Image classification data set "nap chai" (mustakinshvn/PDS-12-24 on GitHub). Class labels (12): train den, train do, train hong, train trang, train vang, train xanh la, val den, val do, val hong, val trang, val vang, val xanh la.

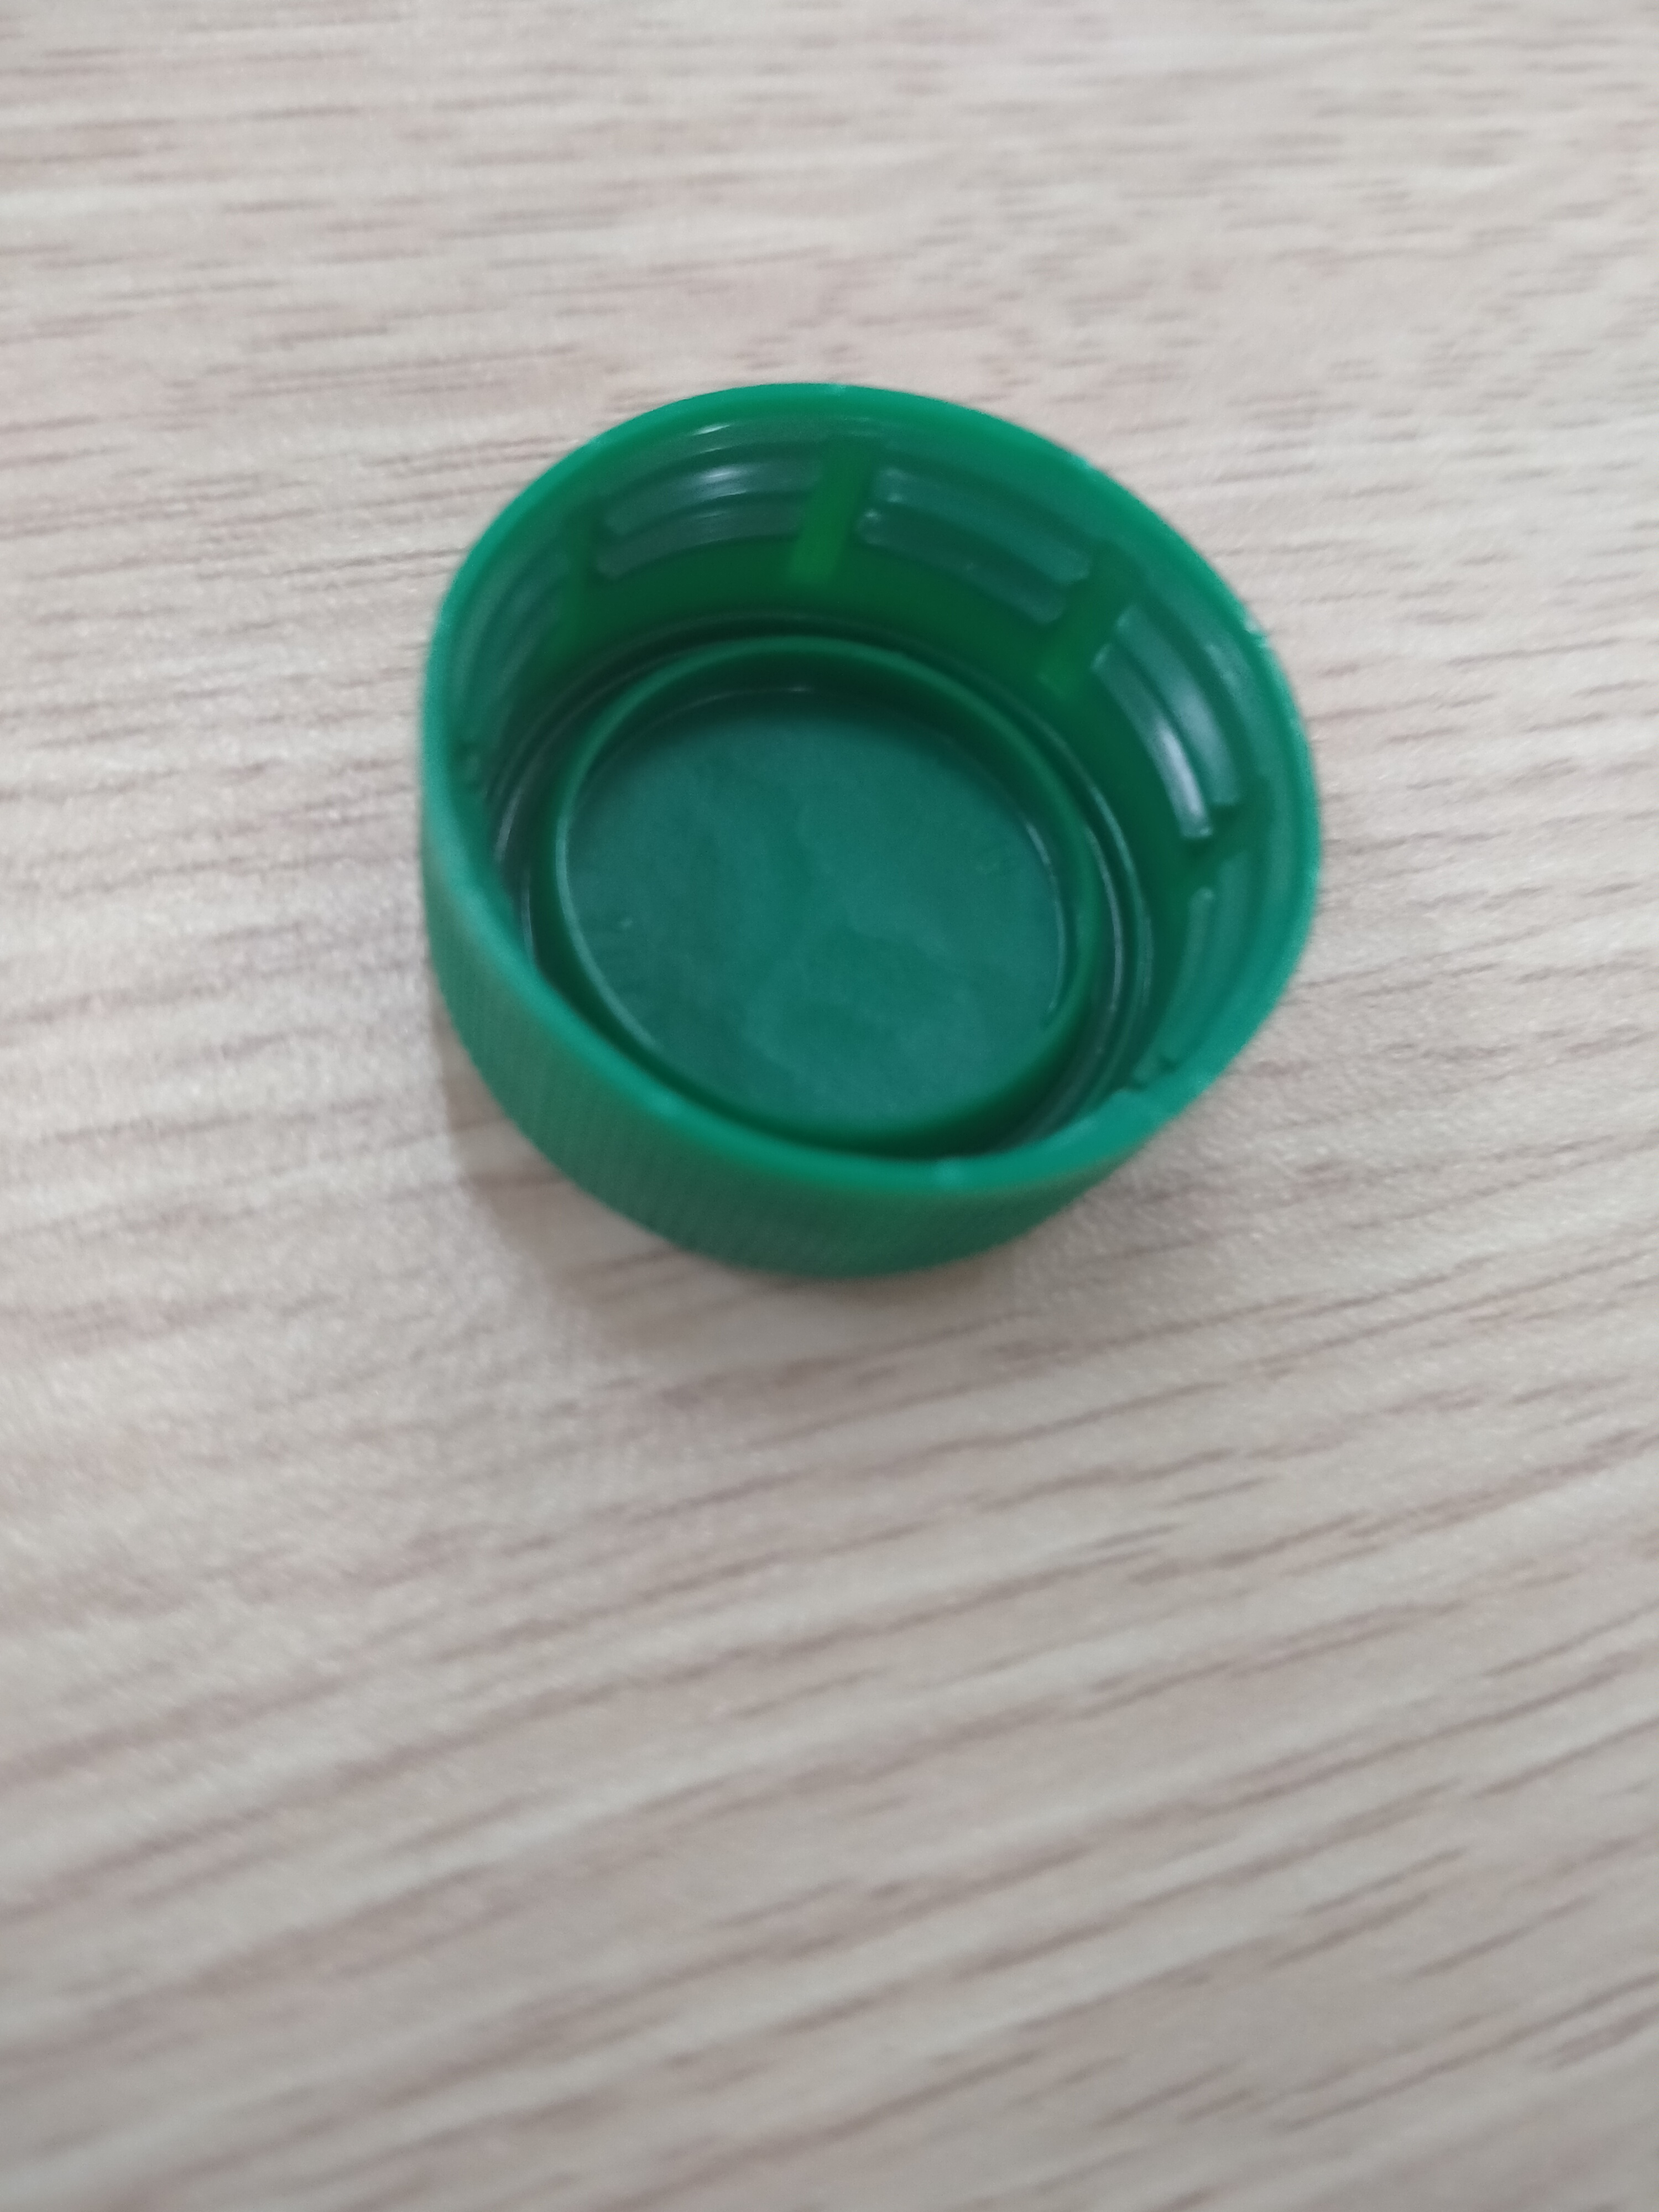
Label: train xanh la

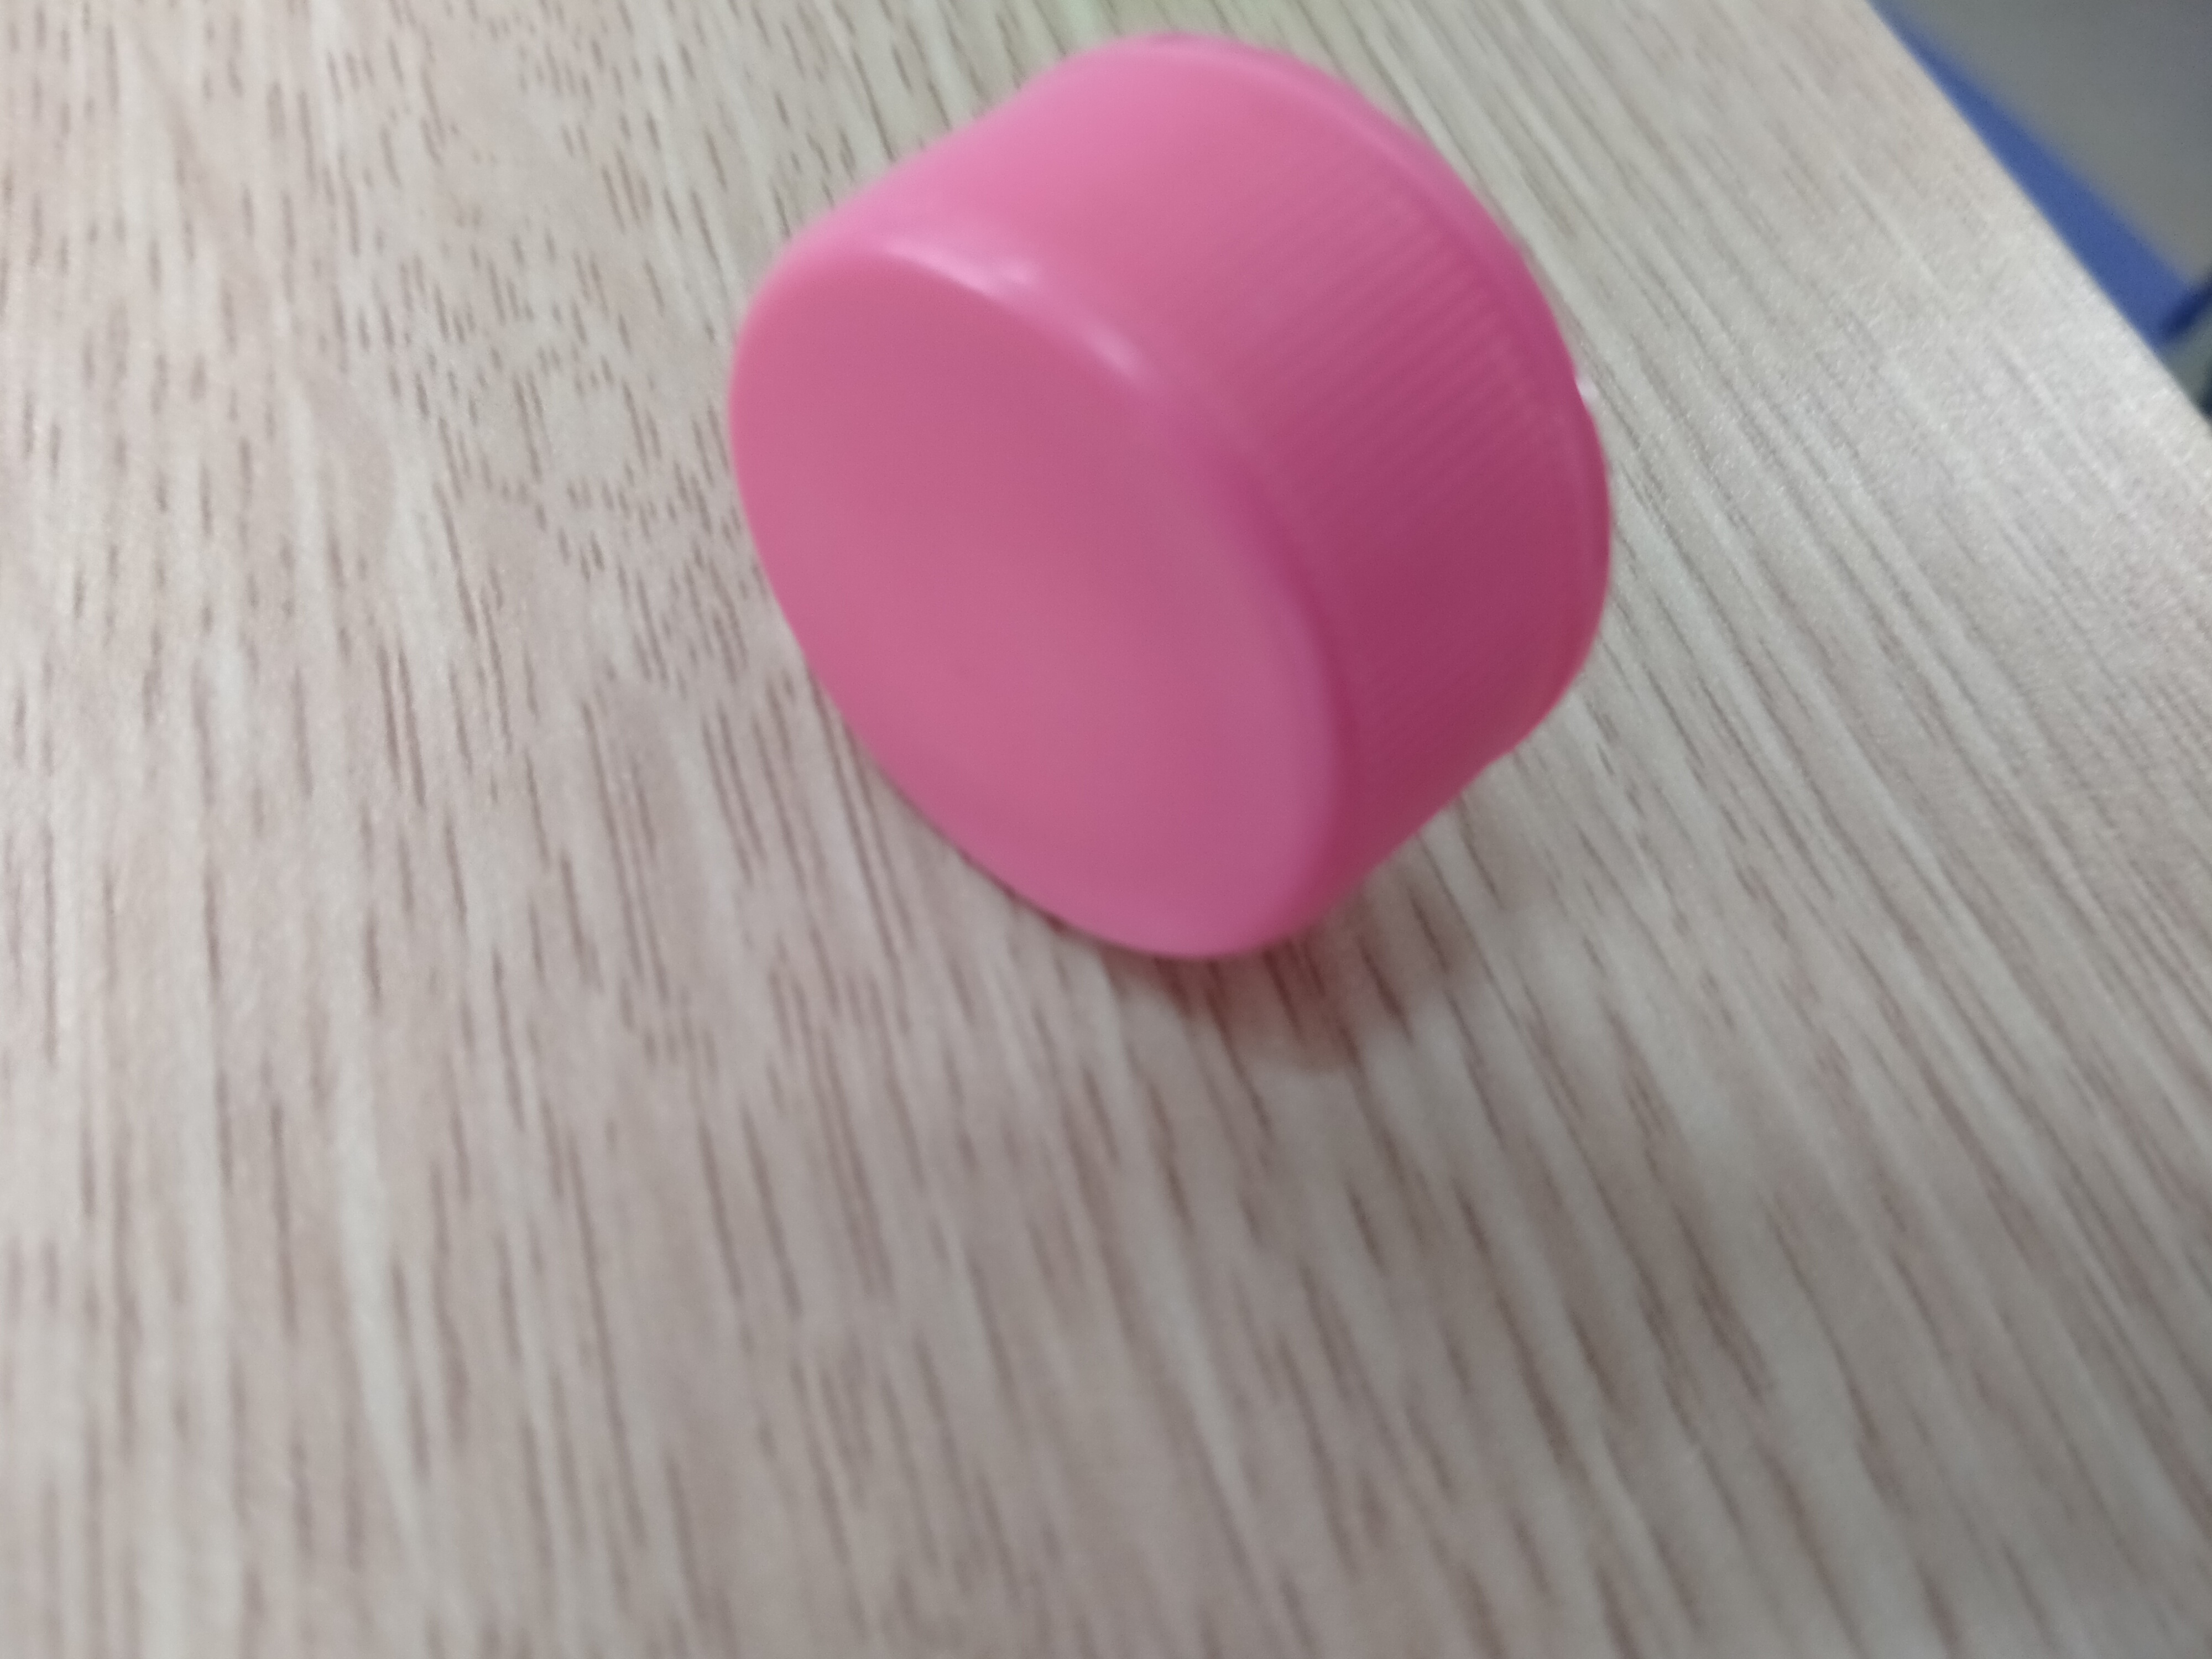
Label: train hong

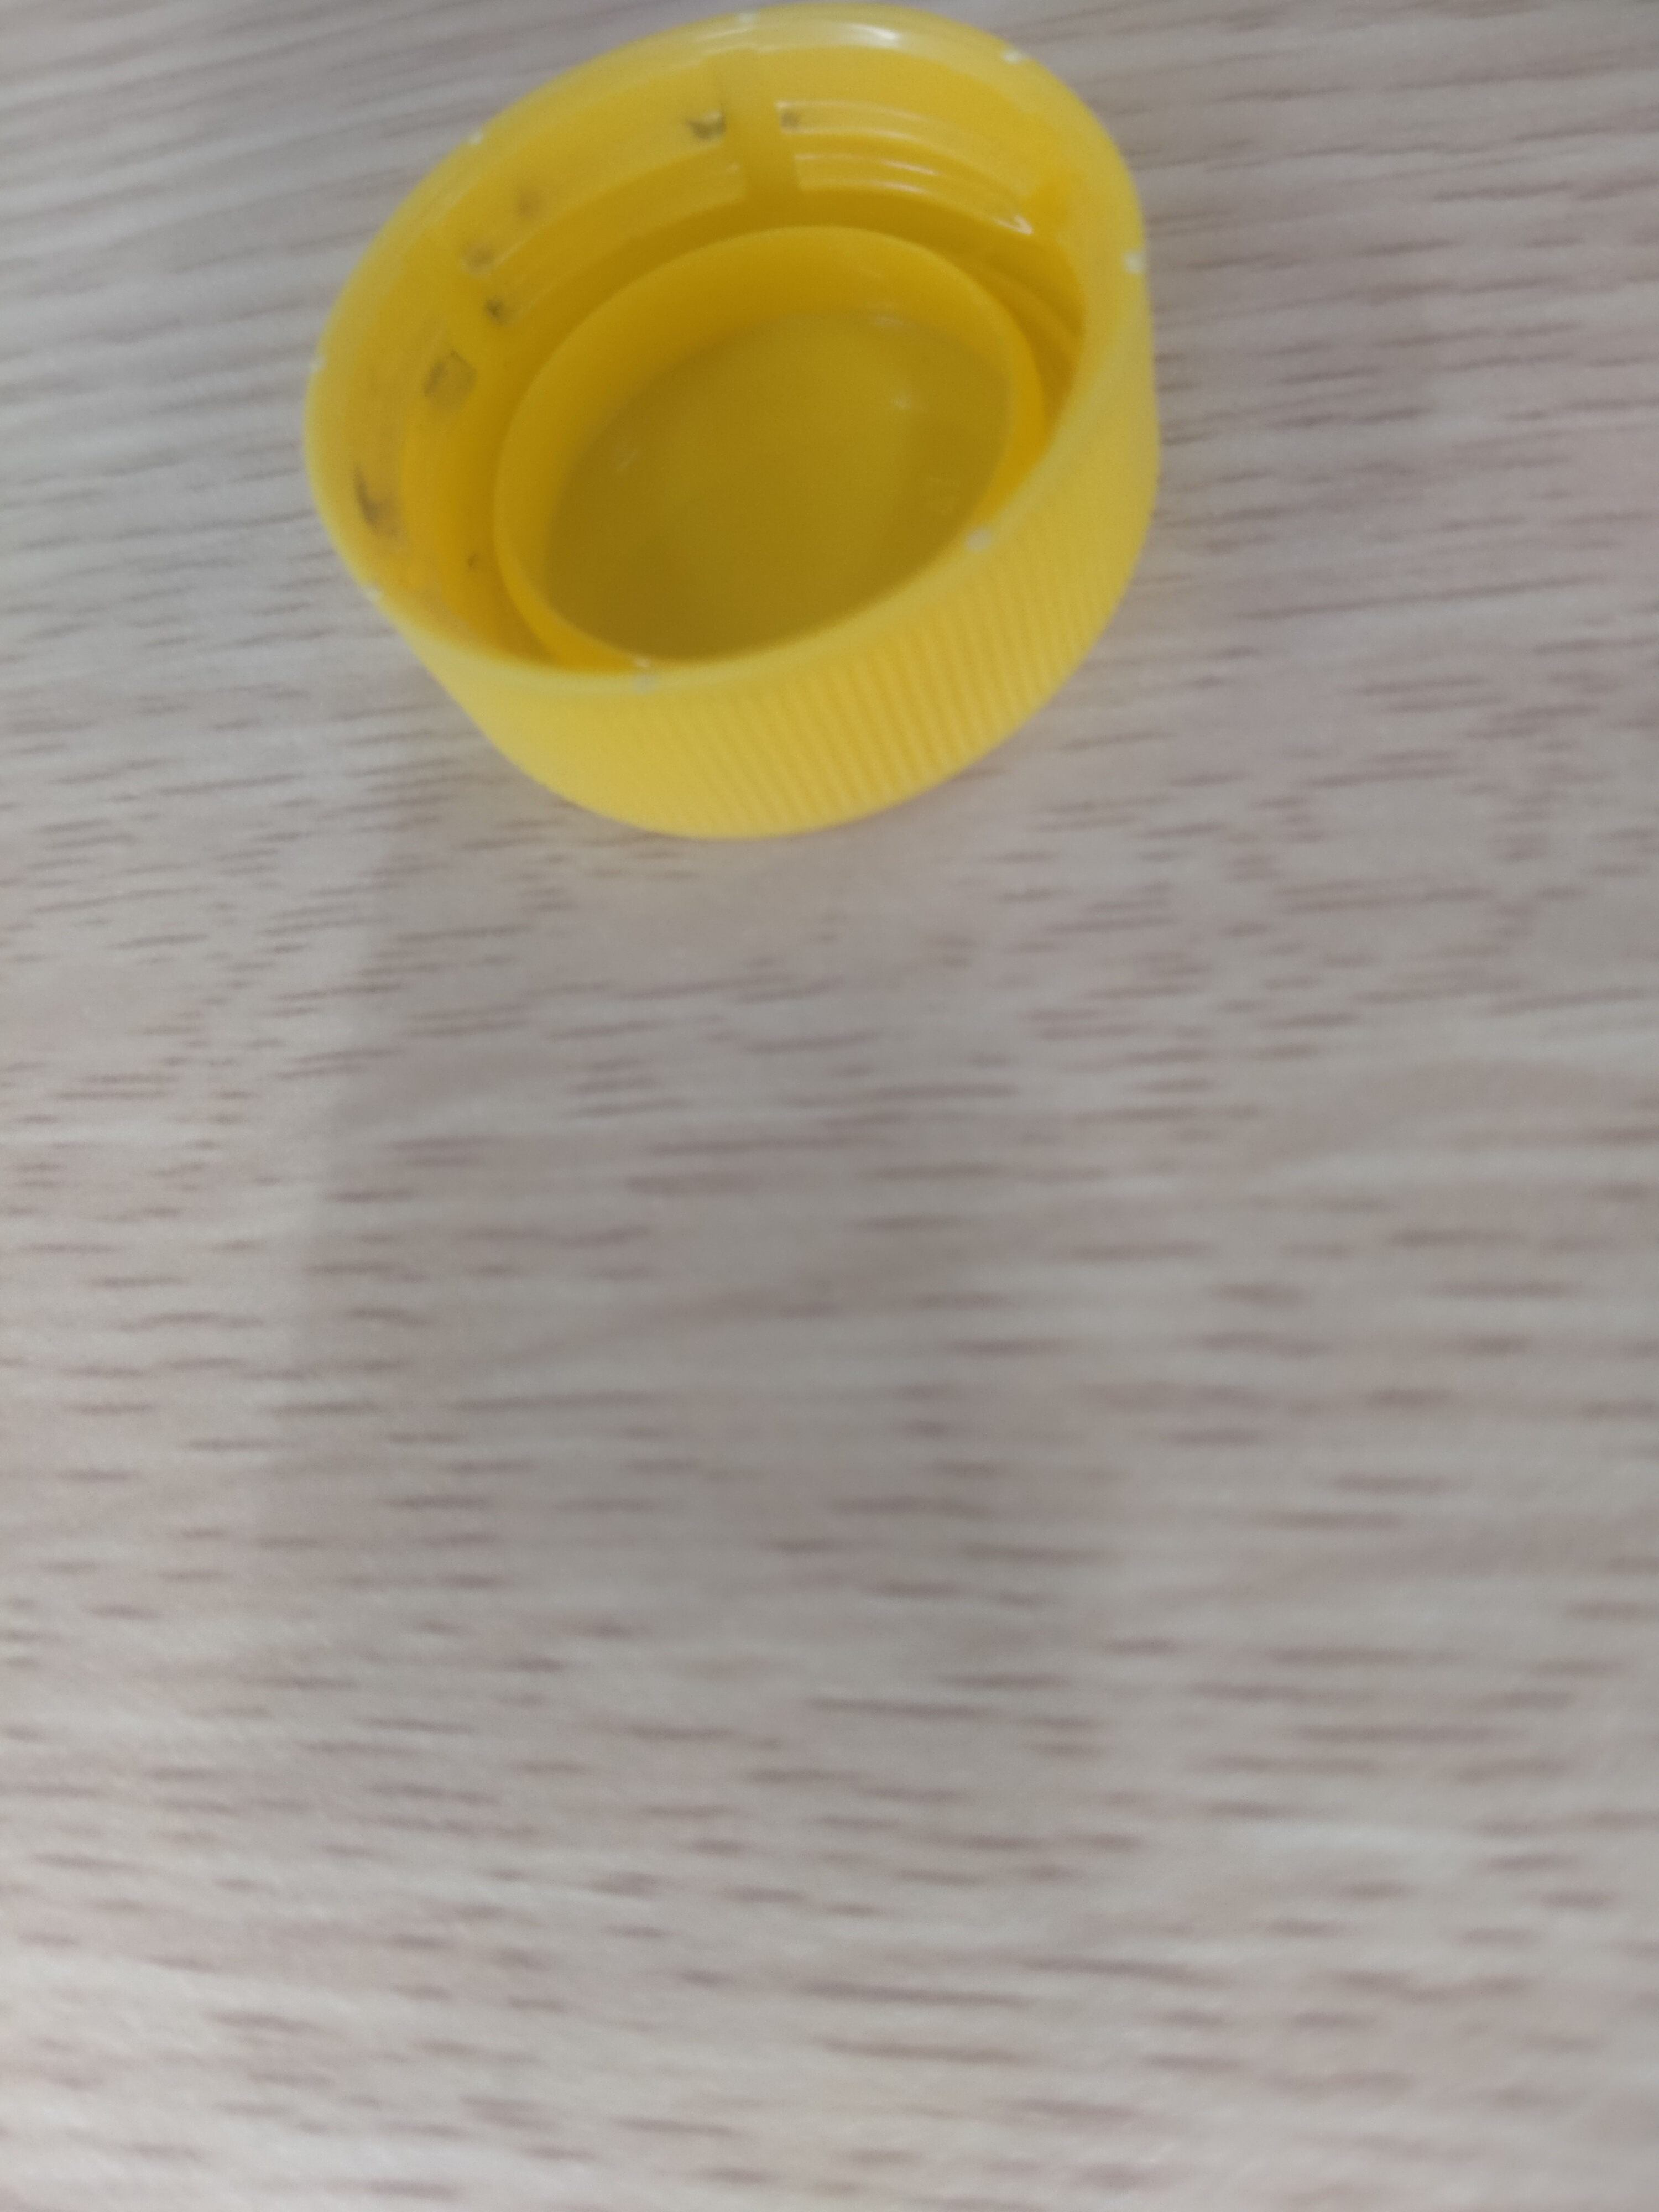
Label: val vang

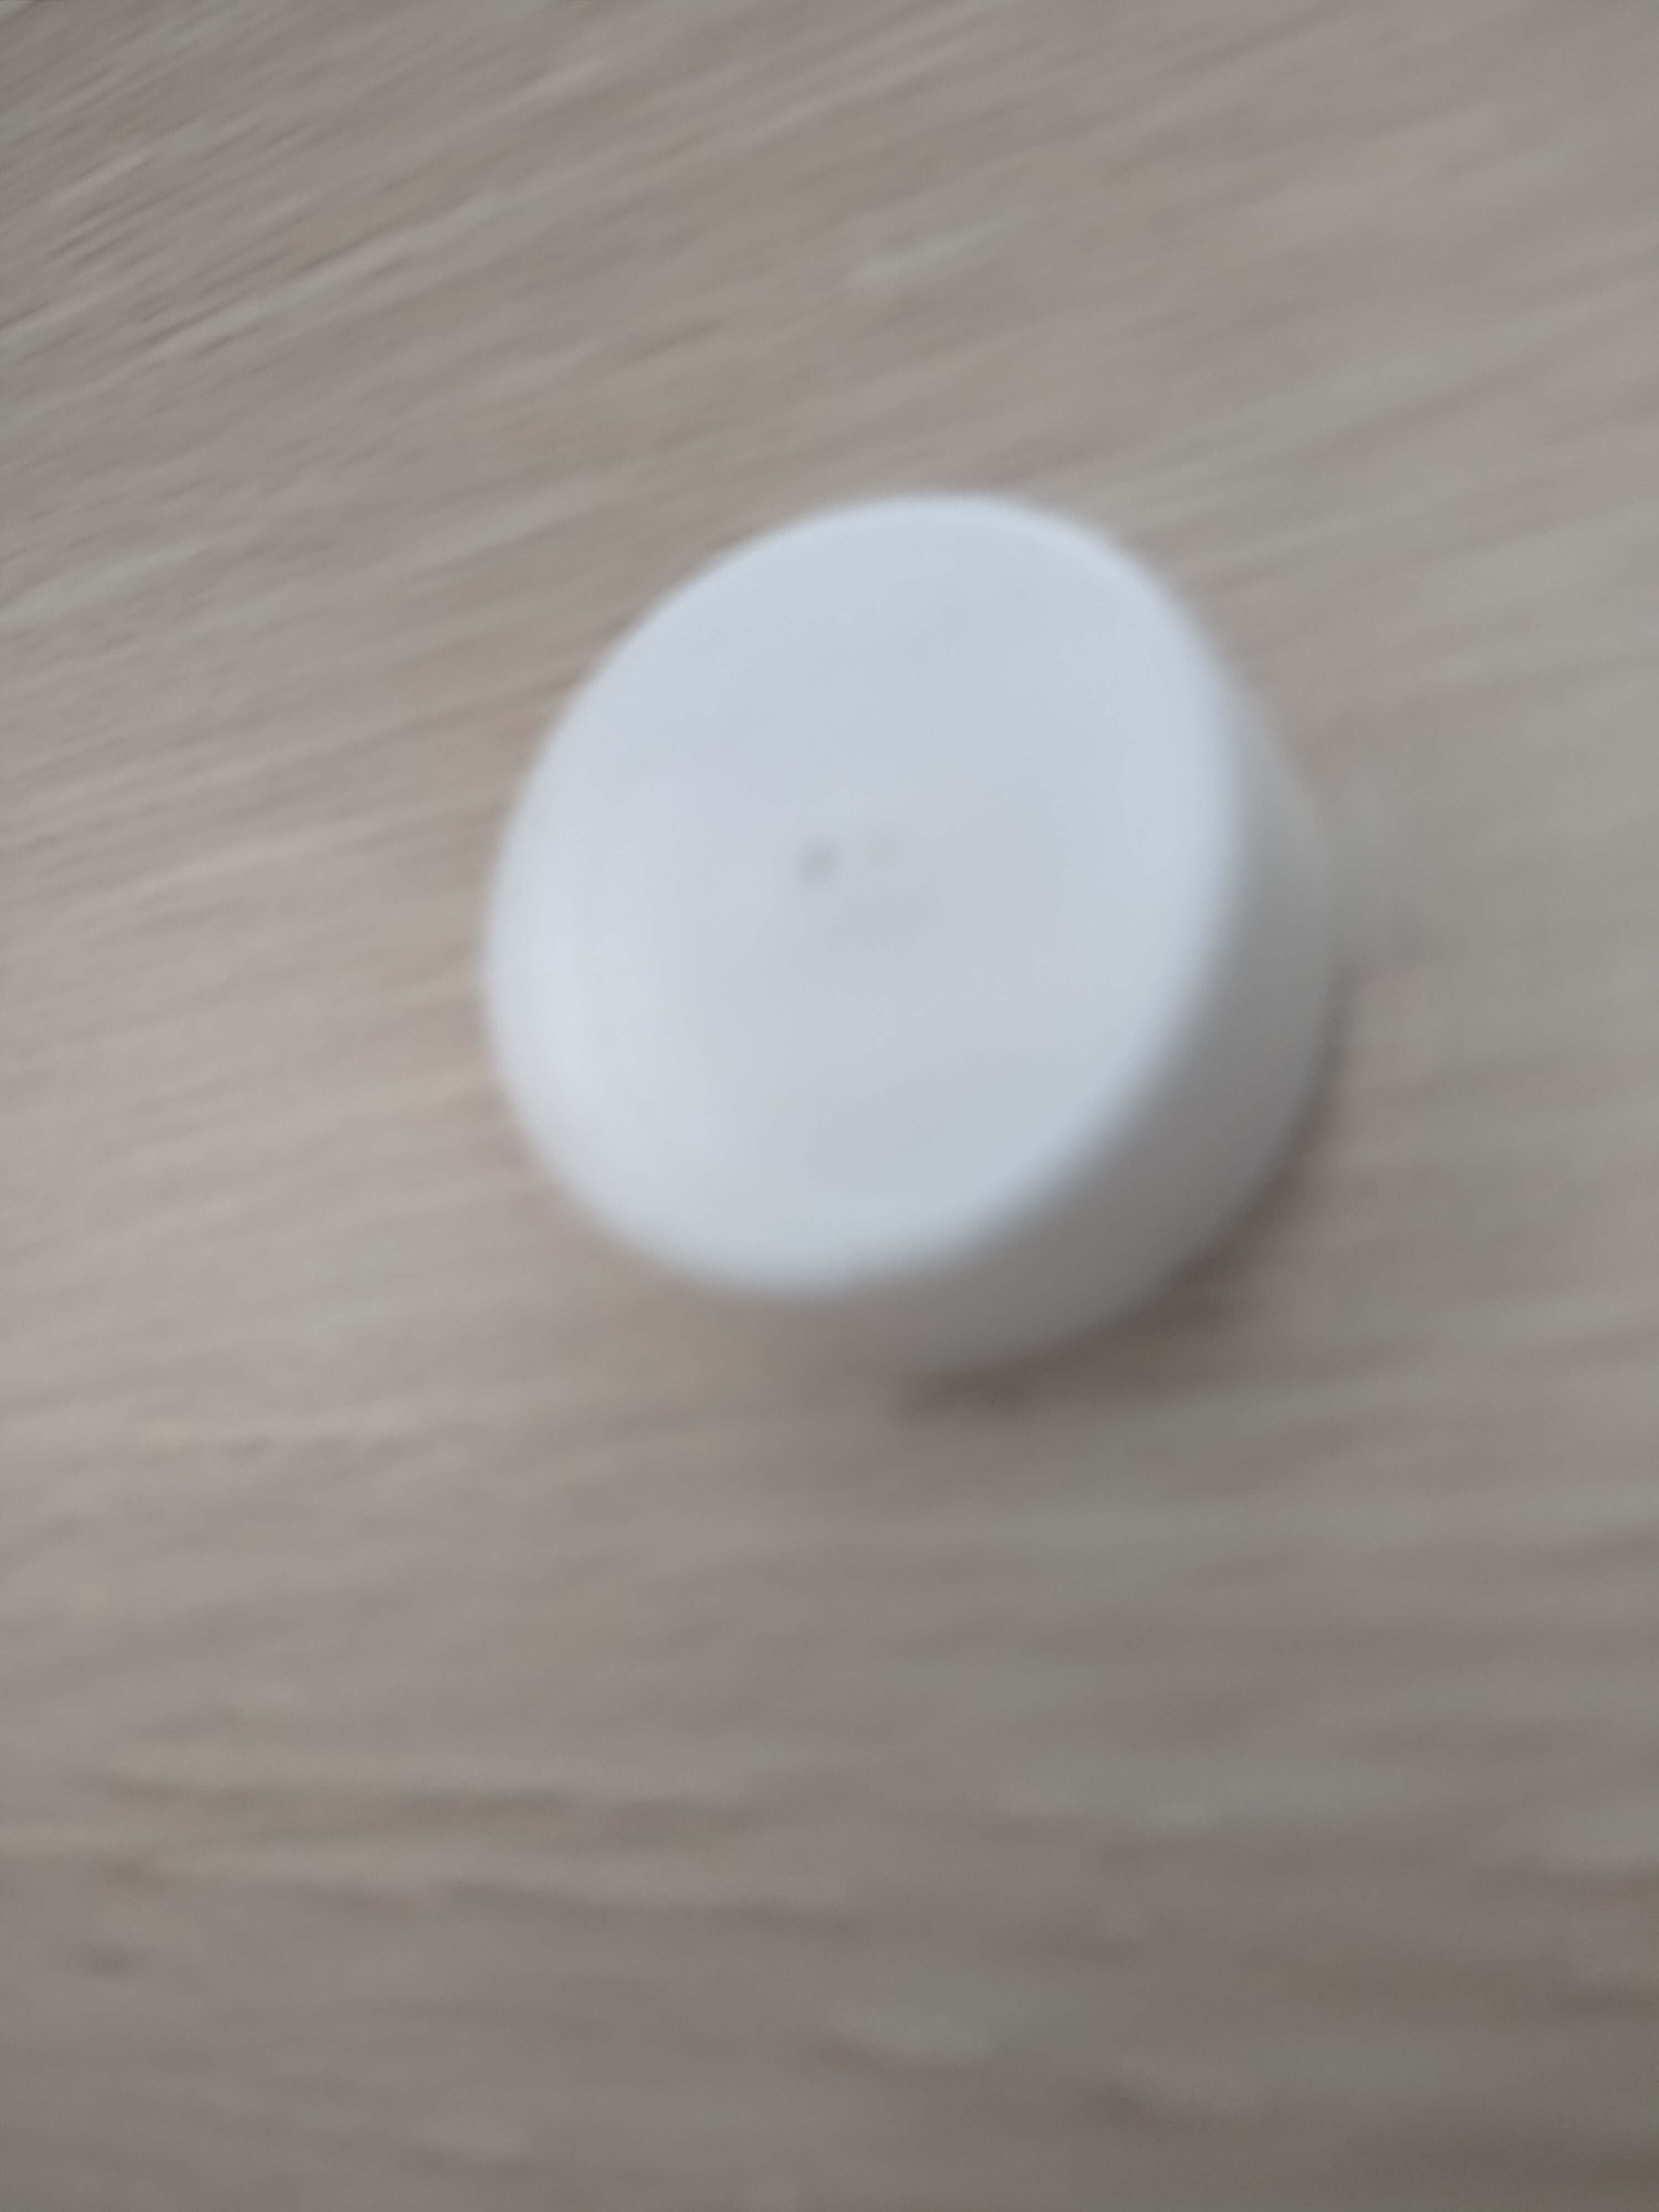
Label: train trang

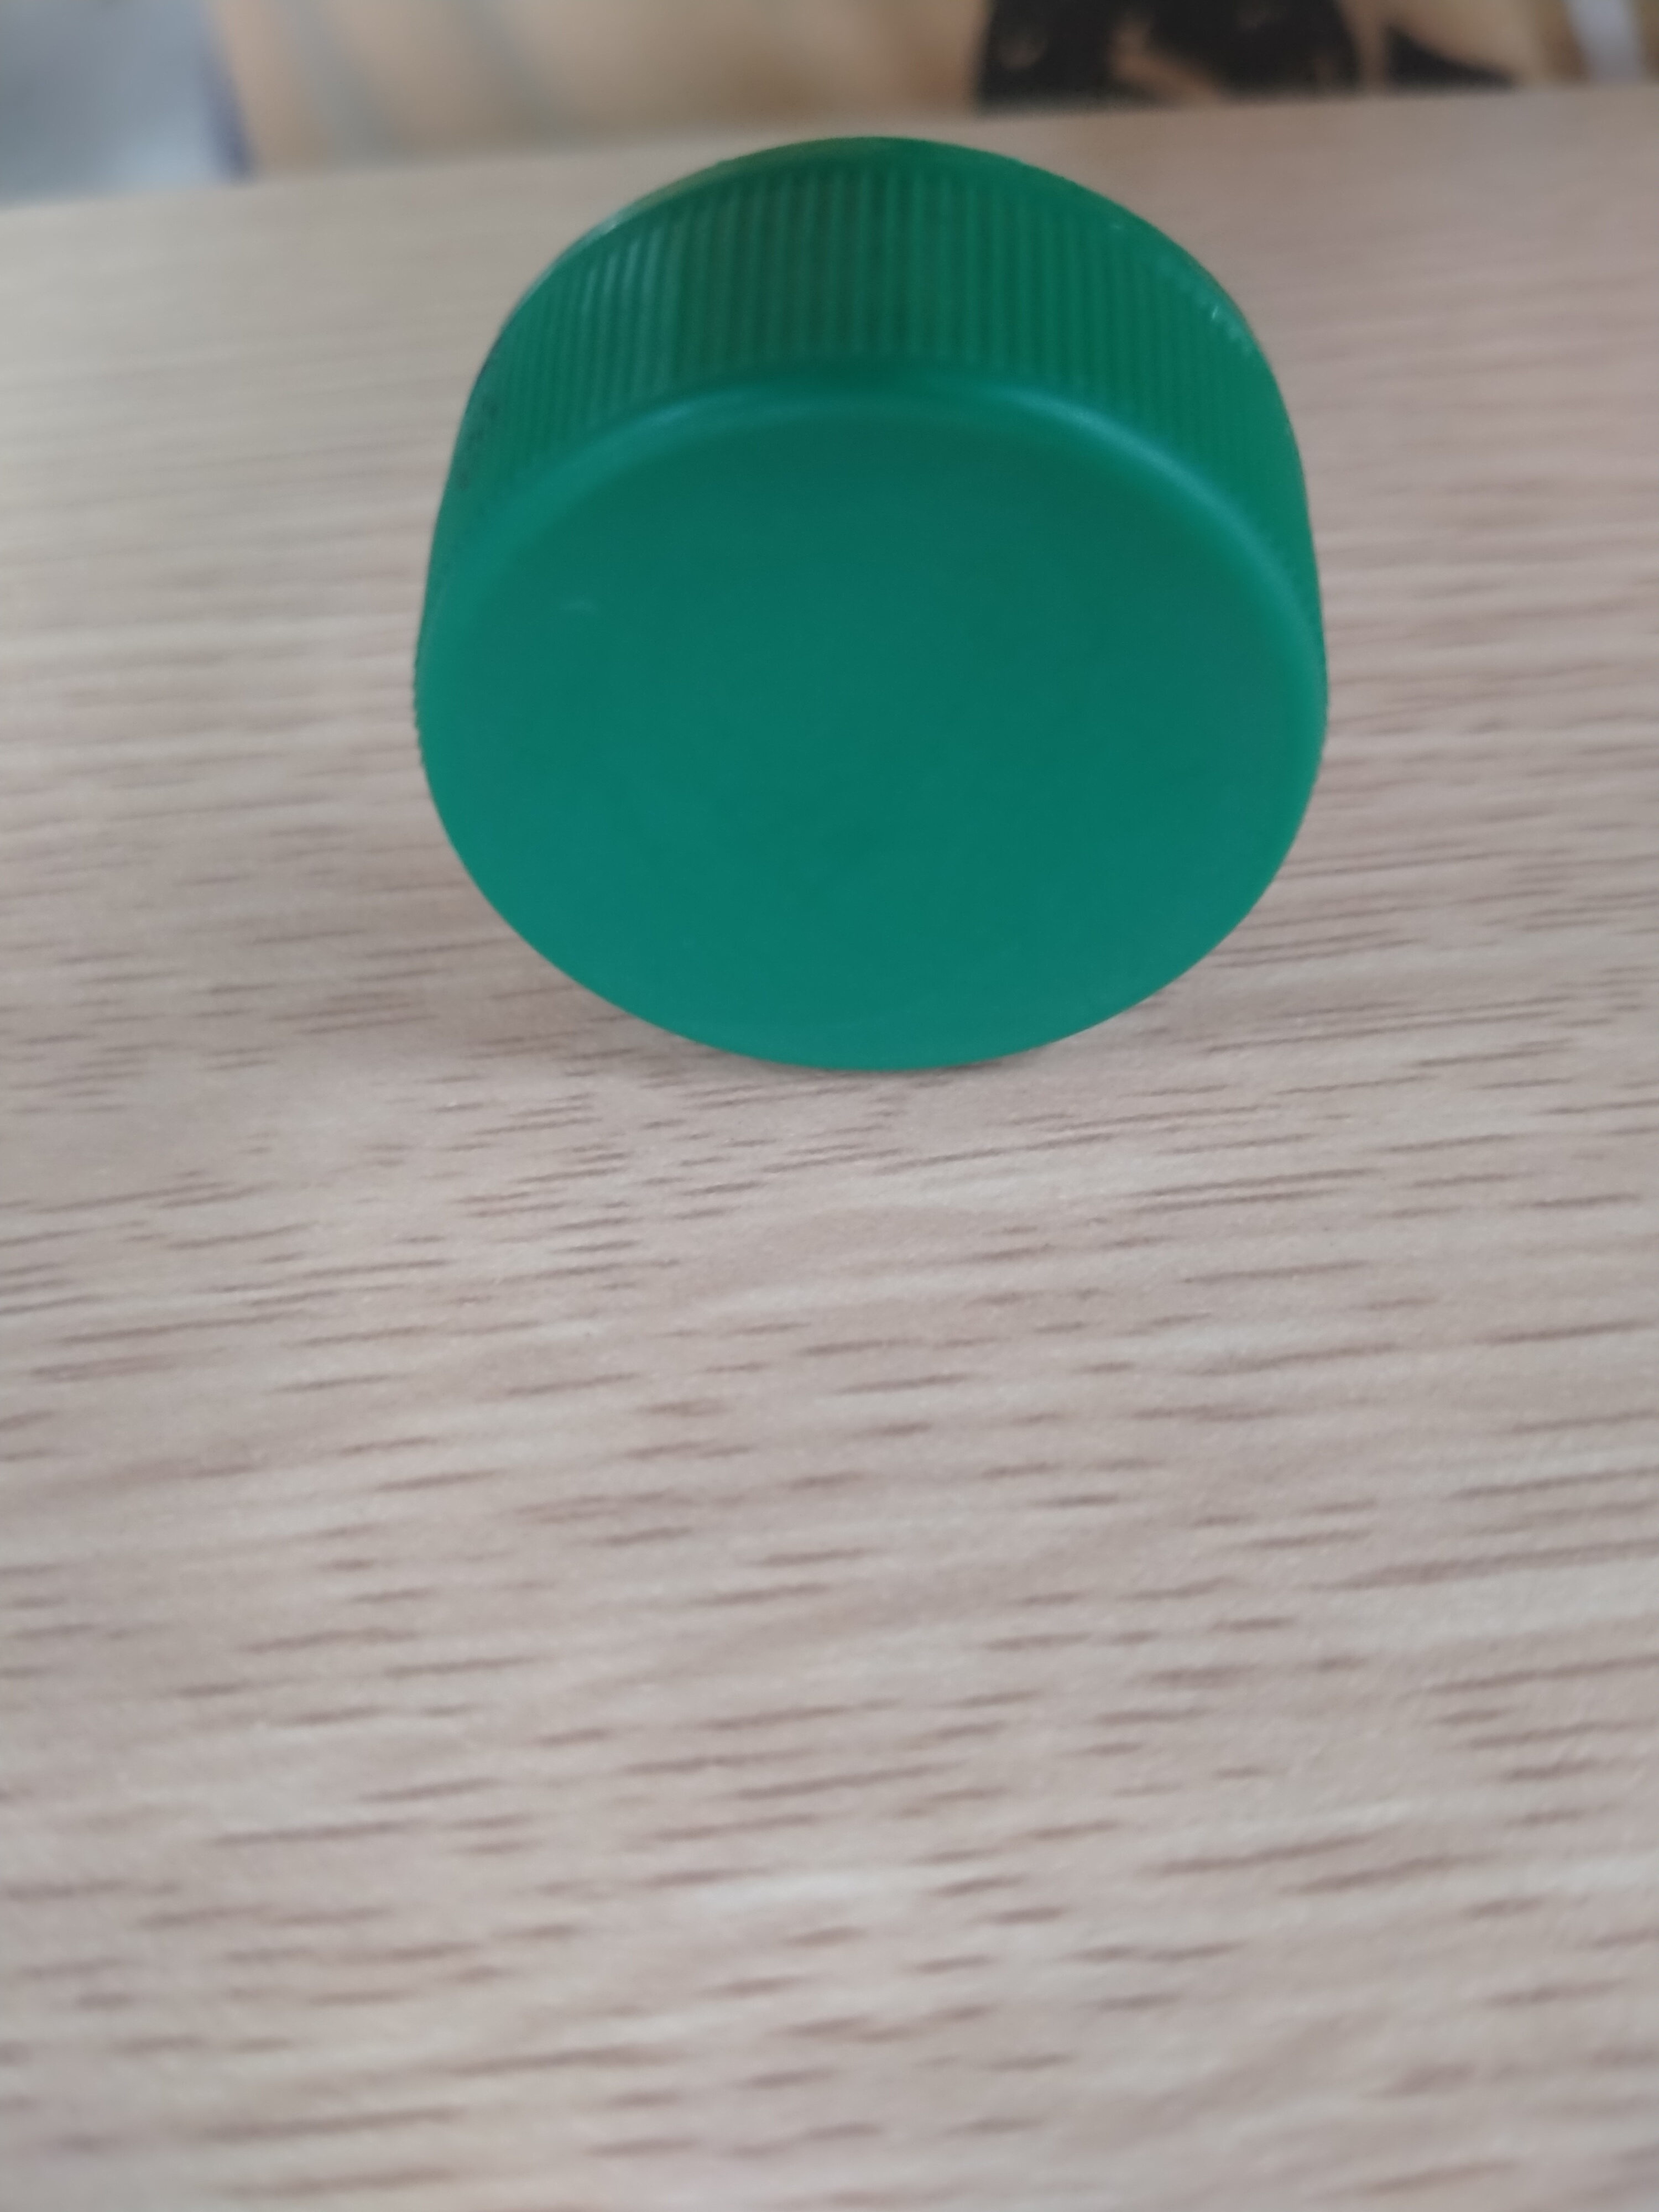
Label: val xanh la

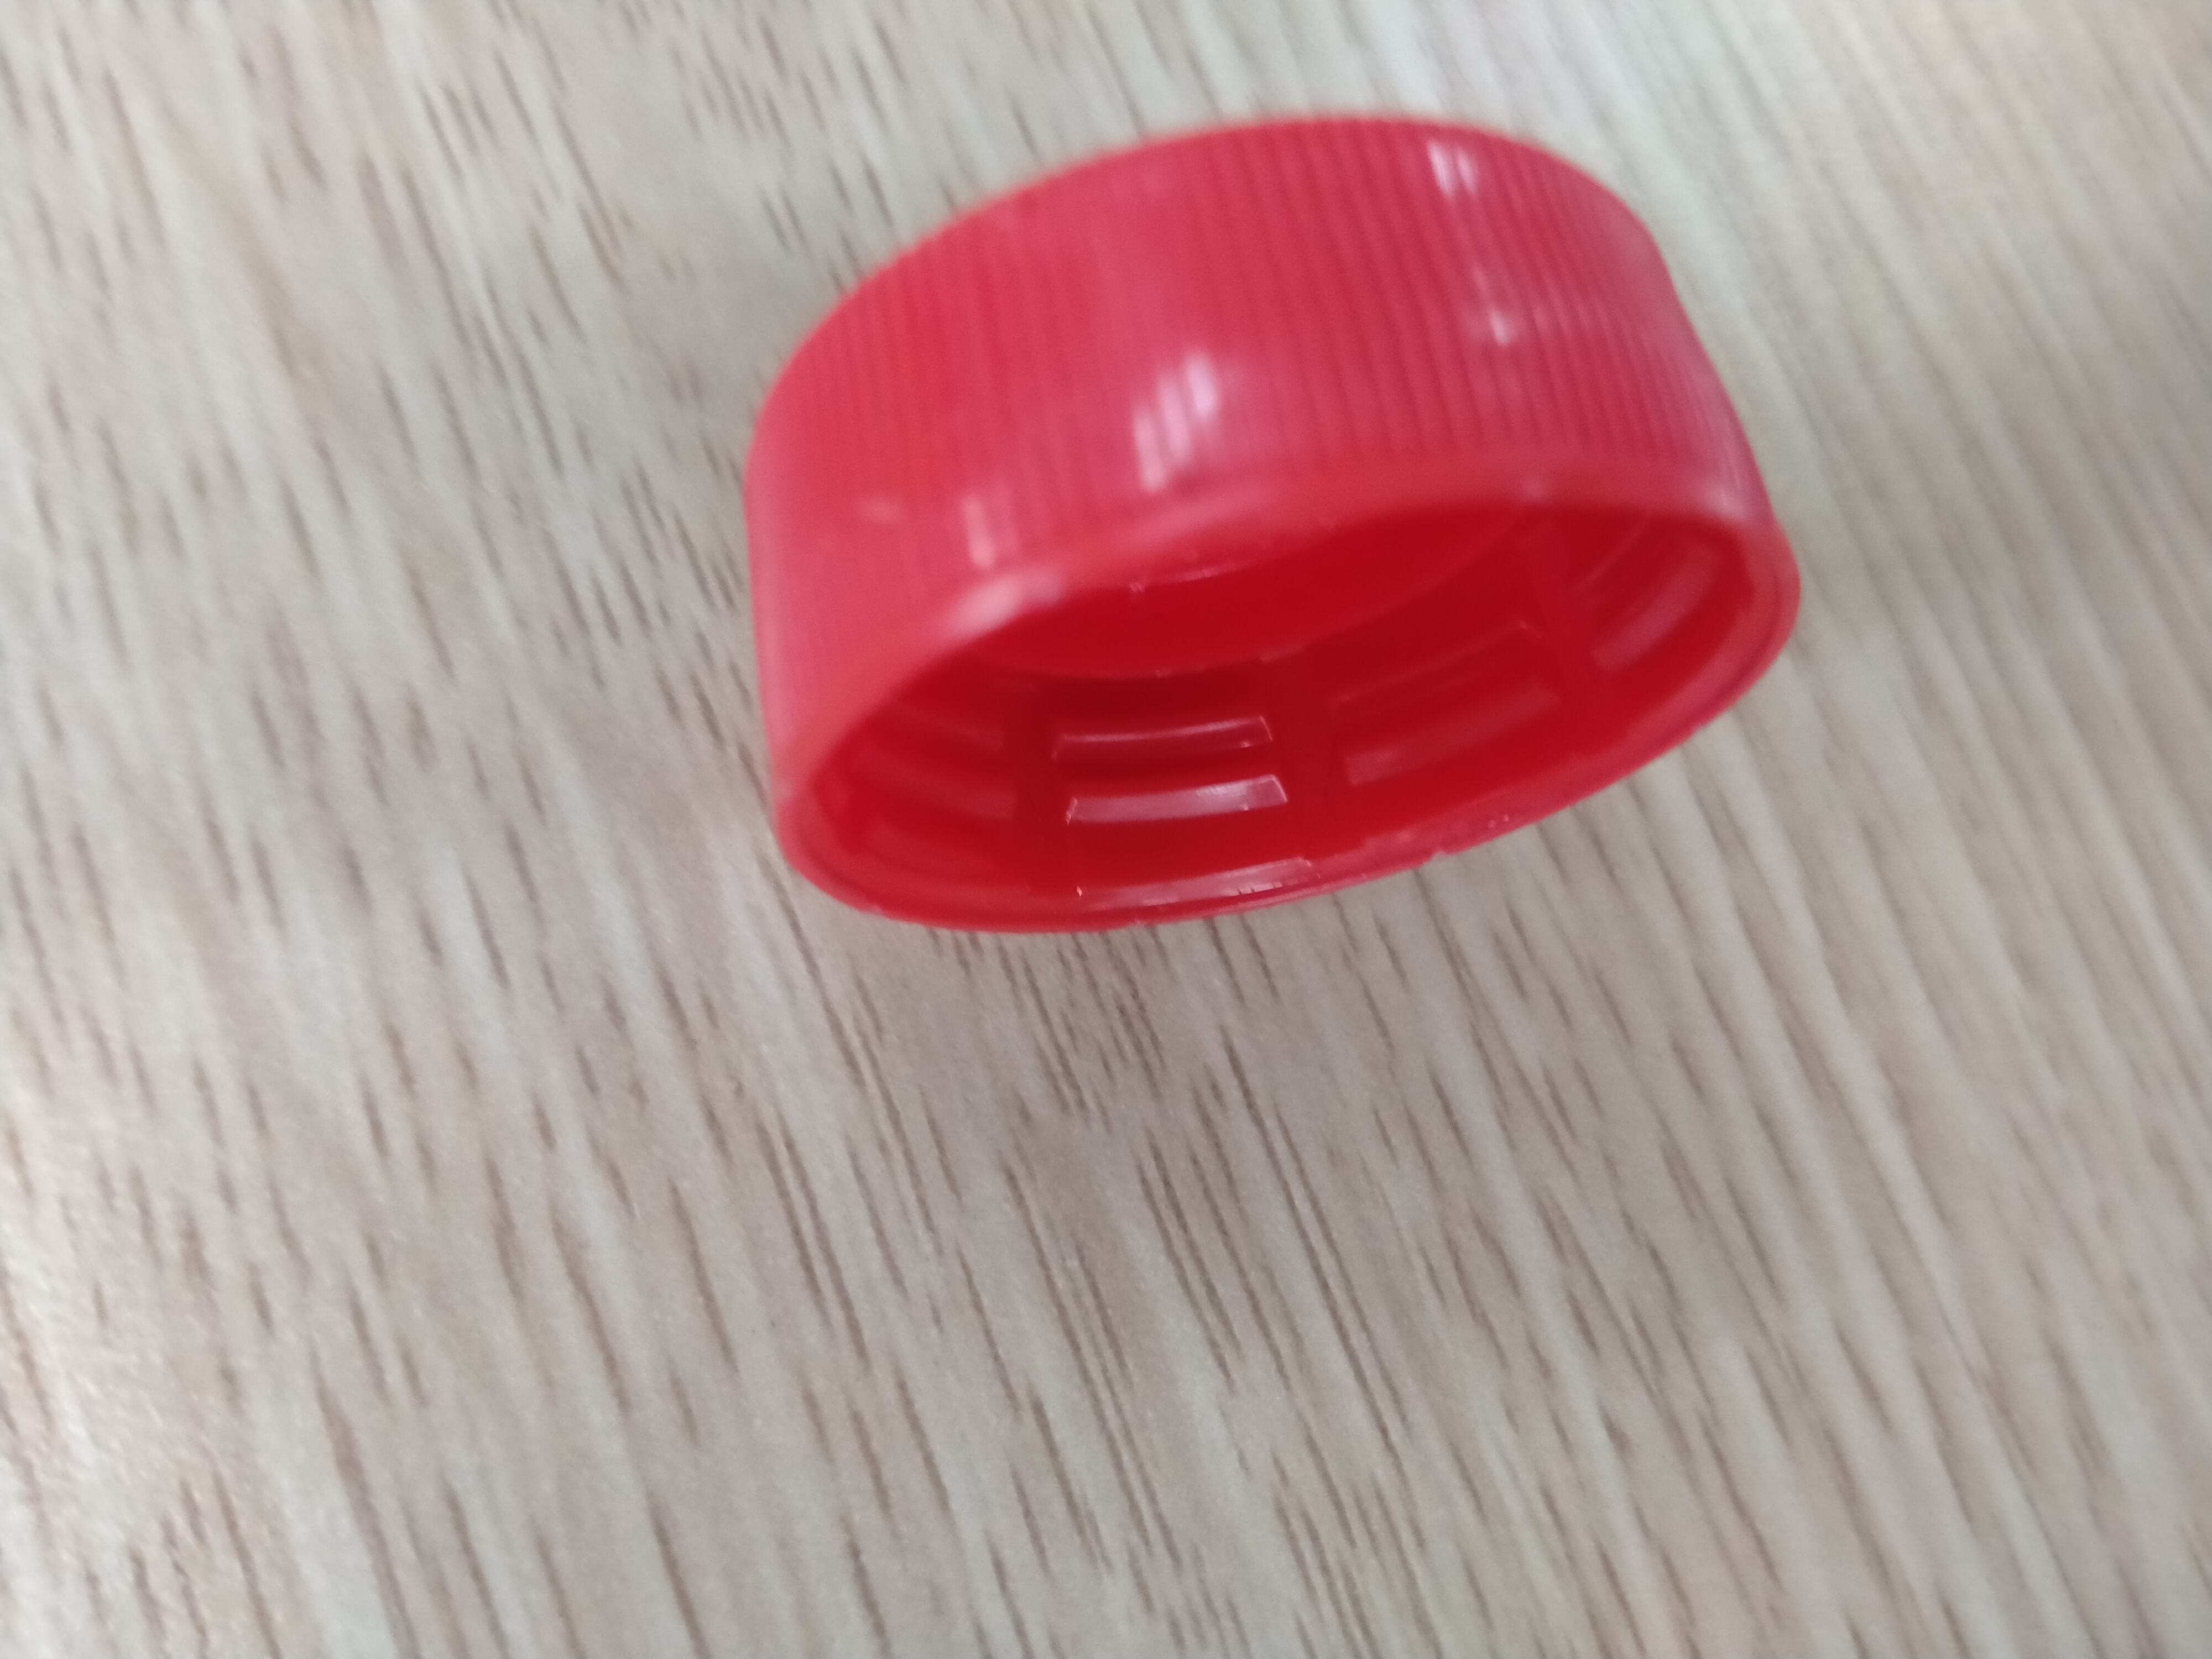
Label: train do
